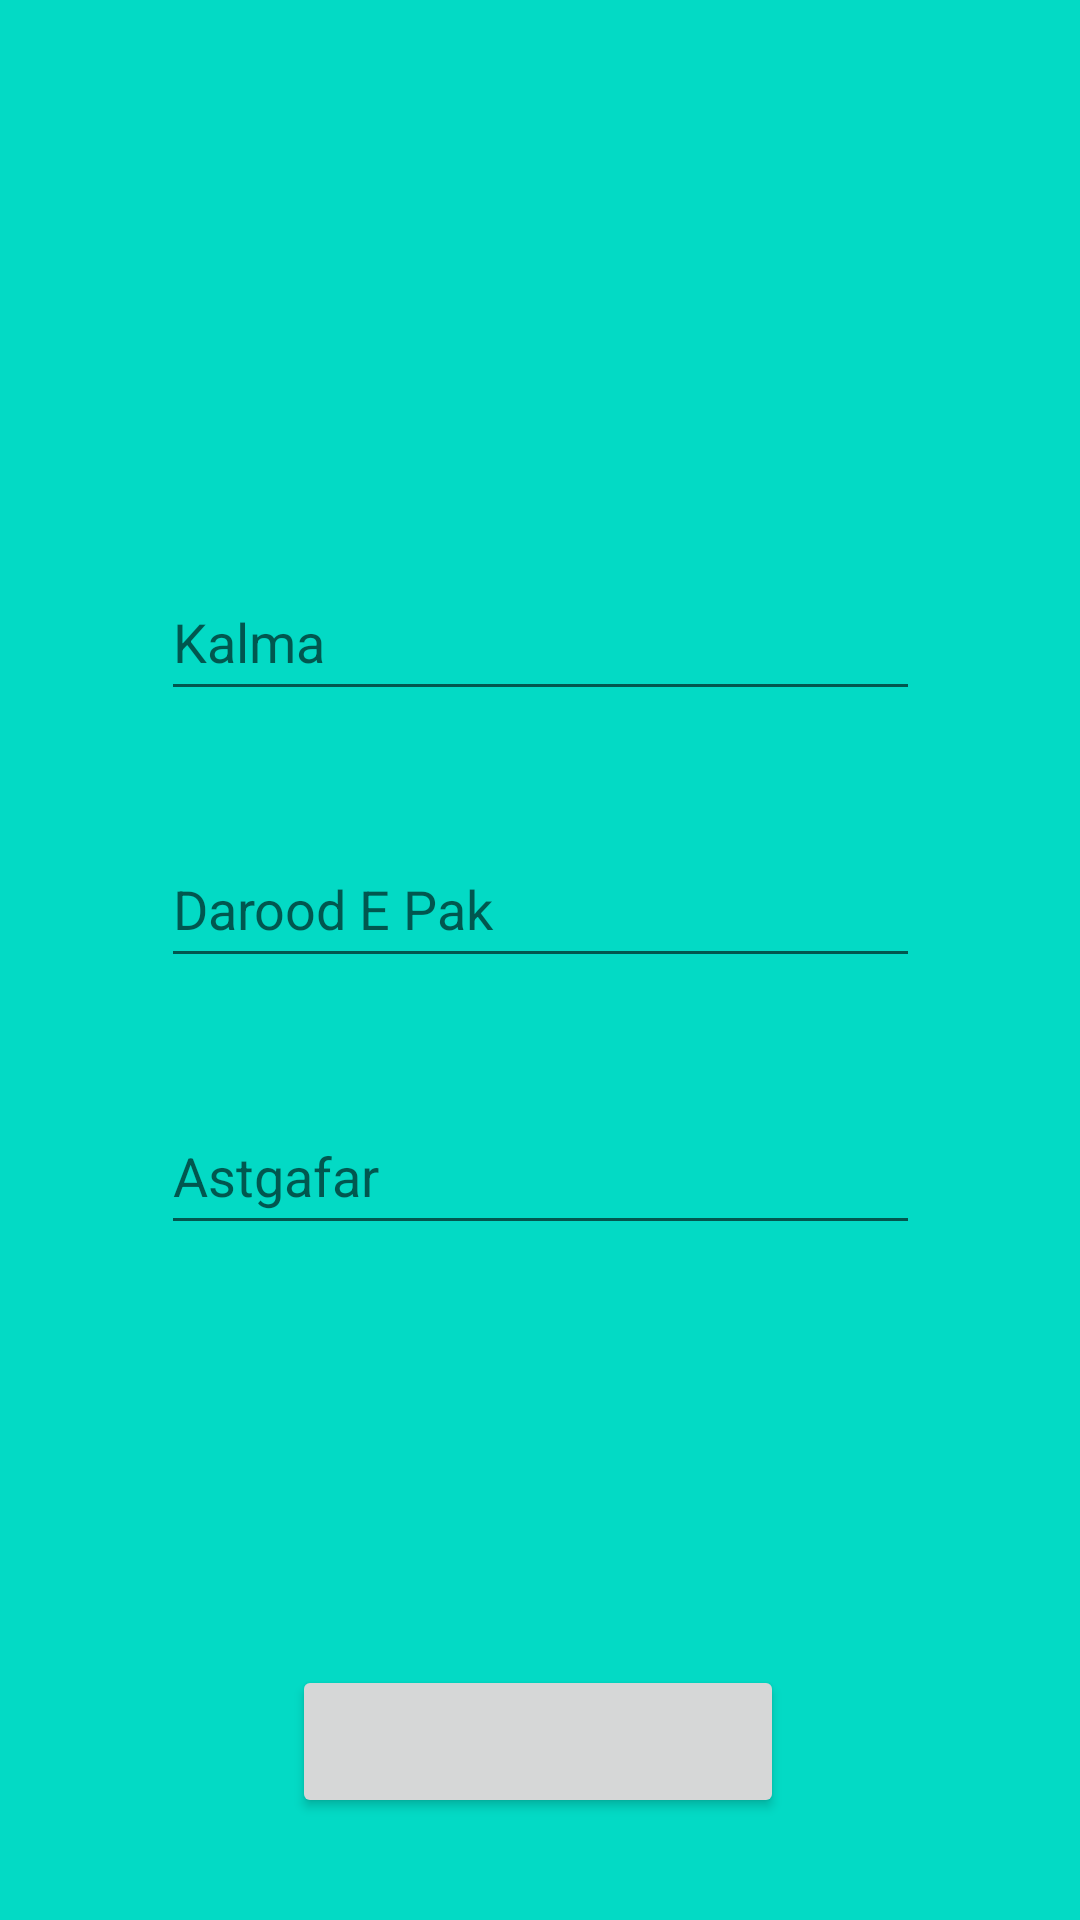

Here is an Android app screen rendered from its layout file. Give the layout XML and the strings, colors and styles it references.
<!-- AndroidManifest.xml: application theme Theme.TasbeehCounter -->
<!-- res/layout/activity_main.xml -->
<?xml version="1.0" encoding="utf-8"?>
<androidx.constraintlayout.widget.ConstraintLayout xmlns:android="http://schemas.android.com/apk/res/android"
    xmlns:app="http://schemas.android.com/apk/res-auto"
    xmlns:tools="http://schemas.android.com/tools"
    android:layout_width="match_parent"
    android:layout_height="match_parent"
    android:background="@color/teal_200"
    tools:context=".MainActivity"
    tools:ignore="ExtraText">


    <EditText
        android:id="@+id/Kalma"
        android:layout_width="253dp"
        android:layout_height="49dp"
        android:layout_marginTop="188dp"
        android:hint="Kalma"
        app:layout_constraintEnd_toEndOf="parent"
        app:layout_constraintStart_toStartOf="parent"
        app:layout_constraintTop_toTopOf="parent" />

    <EditText
        android:id="@+id/Darood"
        android:layout_width="253dp"
        android:layout_height="49dp"
        android:layout_marginTop="40dp"
        android:hint="Darood E Pak"
        app:layout_constraintEnd_toEndOf="parent"
        app:layout_constraintStart_toStartOf="parent"
        app:layout_constraintTop_toBottomOf="@+id/Kalma" />

    <EditText
        android:id="@+id/Astgafar"
        android:layout_width="253dp"
        android:layout_height="49dp"
        android:layout_marginTop="40dp"
        android:hint="Astgafar"
        app:layout_constraintEnd_toEndOf="parent"
        app:layout_constraintStart_toStartOf="parent"
        app:layout_constraintTop_toBottomOf="@+id/Darood" />

    <Button
        android:layout_width="164dp"
        android:layout_height="51dp"
        android:layout_marginTop="140dp"
        app:layout_constraintBottom_toBottomOf="parent"
        app:layout_constraintEnd_toEndOf="parent"
        app:layout_constraintHorizontal_bias="0.497"
        app:layout_constraintStart_toStartOf="parent"
        app:layout_constraintTop_toBottomOf="@+id/Astgafar"
        app:layout_constraintVertical_bias="0.0" />


</androidx.constraintlayout.widget.ConstraintLayout>
<!-- resources referenced by this layout -->
<resources>
  <style name="Theme.TasbeehCounter" parent="Theme.MaterialComponents.DayNight.DarkActionBar">
          
          <item name="colorPrimary">@color/purple_500</item>
          <item name="colorPrimaryVariant">@color/purple_700</item>
          <item name="colorOnPrimary">@color/white</item>
          
          <item name="colorSecondary">@color/teal_200</item>
          <item name="colorSecondaryVariant">@color/teal_700</item>
          <item name="colorOnSecondary">@color/black</item>
          
          <item name="android:statusBarColor">?attr/colorPrimaryVariant</item>
          
      </style>
  <!-- not gathered from this repository: default colours our renderer supplied (Android Studio template values) -->
  <color name="purple_500">#FF6200EE</color>
  <color name="purple_700">#FF3700B3</color>
  <color name="teal_200">#FF03DAC5</color>
  <color name="teal_700">#FF018786</color>
  <color name="black">#FF000000</color>
  <color name="white">#FFFFFFFF</color>
</resources>
